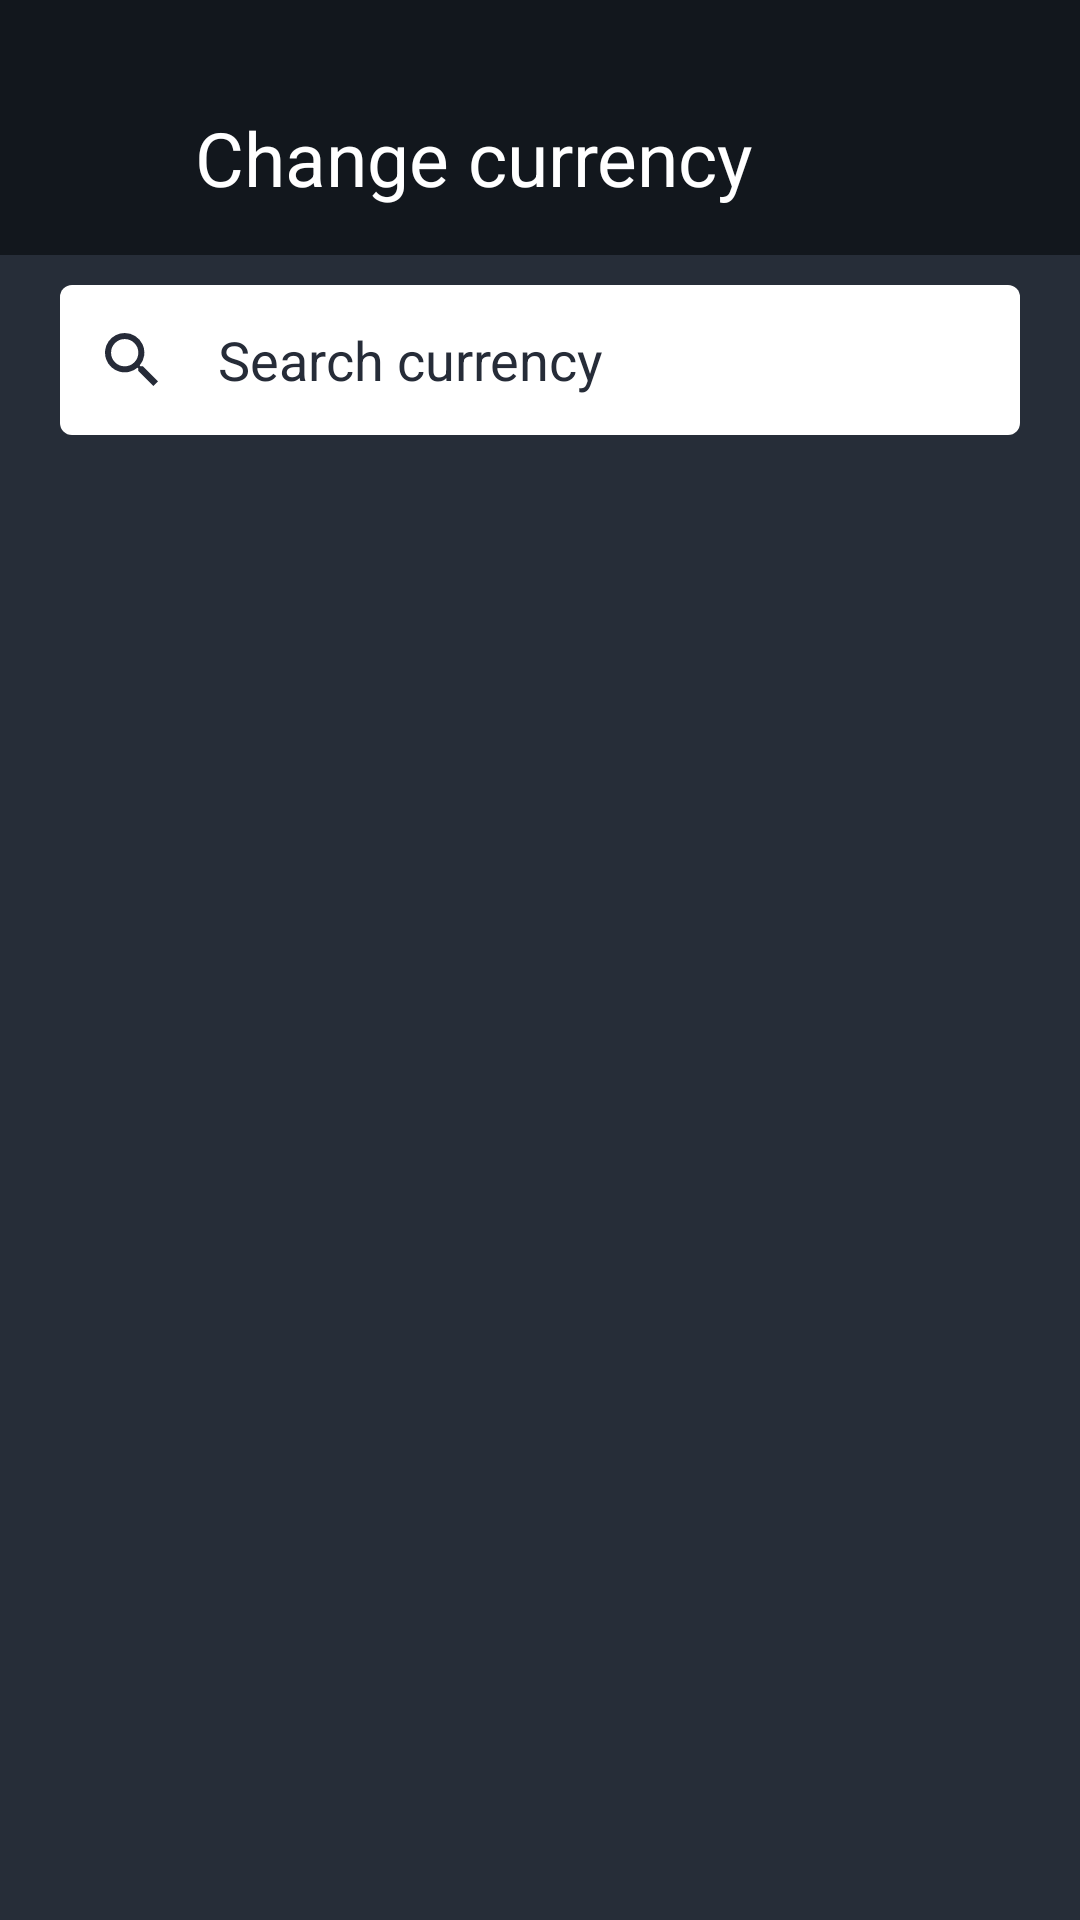

Write the Android layout XML for this screen, with the resource values it uses.
<!-- AndroidManifest.xml: application theme Theme.CurrencyConverter -->
<!-- res/layout/activity_currency.xml -->
<?xml version="1.0" encoding="utf-8"?>
<LinearLayout xmlns:android="http://schemas.android.com/apk/res/android"
    android:layout_width="match_parent"
    android:layout_height="match_parent"
    android:background="@color/colorBlue"
    android:orientation="vertical">

    <LinearLayout
        android:layout_width="match_parent"
        android:layout_height="85dp"
        android:background="@color/colorDarkBlue"
        android:orientation="horizontal"
        android:paddingTop="20dp">

        <ImageView
            android:id="@+id/currencyBack"
            android:layout_width="25dp"
            android:layout_height="25dp"
            android:layout_gravity="center_vertical"
            android:layout_marginStart="20dp"
            android:src="@drawable/ic_back" />

        <TextView
            android:layout_width="wrap_content"
            android:layout_height="wrap_content"
            android:layout_gravity="center_vertical"
            android:layout_marginStart="20dp"
            android:text="Change currency"
            android:textColor="@color/colorWhite"
            android:textSize="25sp" />
    </LinearLayout>

    <EditText
        android:layout_width="match_parent"
        android:layout_height="50dp"
        android:layout_marginStart="20dp"
        android:layout_marginTop="10dp"
        android:layout_marginEnd="20dp"
        android:background="@drawable/field_bg"
        android:backgroundTint="@color/colorWhite"
        android:drawableStart="@drawable/ic_find"
        android:drawablePadding="20dp"
        android:textColorHint="#262C38"
        android:textColor="#262C38"
        android:hint="Search currency"
        android:paddingStart="15dp"
        android:paddingEnd="15dp" />

    <androidx.recyclerview.widget.RecyclerView
        android:id="@+id/currencyList"
        android:layout_width="match_parent"
        android:layout_height="match_parent"
        android:layout_marginTop="10dp"/>

    
    
    
    
    
    

    
    
    
    
    
    

    
    
    
    
    
    
    
    
    
</LinearLayout>
<!-- resources referenced by this layout -->
<resources>
  <color name="colorBlue">#262D38</color>
  <color name="colorDarkBlue">#12171D</color>
  <color name="colorWhite">#FFFFFF</color>
  <!-- drawable field_bg (drawable) -->
  <?xml version="1.0" encoding="utf-8"?>
  <shape xmlns:android="http://schemas.android.com/apk/res/android">
      <solid android:color="@color/colorWhite" />
  
      <corners android:radius="4dp" />
  </shape>
  <!-- drawable ic_find (drawable) -->
  <vector xmlns:android="http://schemas.android.com/apk/res/android"
      android:width="17.5dp"
      android:height="17.5dp"
      android:viewportWidth="17.5"
      android:viewportHeight="17.5">
    <path
        android:pathData="M6.5,0a6.5,6.5 0,0 1,4.94 10.73l0.27,0.27h0.79l5,5L16,17.5l-5,-5v-0.79l-0.27,-0.27A6.5,6.5 0,1 1,6.5 0m0,2A4.5,4.5 0,1 0,11 6.5,4.481 4.481,0 0,0 6.5,2Z"
        android:fillColor="#262b38"/>
  </vector>
  <style name="Theme.CurrencyConverter" parent="Theme.MaterialComponents.DayNight.NoActionBar">
          <item name="colorPrimary">@color/colorWhite</item>
          <item name="colorPrimaryDark">@color/colorBlack</item>
          <item name="colorAccent">@color/colorBlack</item>
      </style>
  <color name="colorBlack">#000000</color>
</resources>
